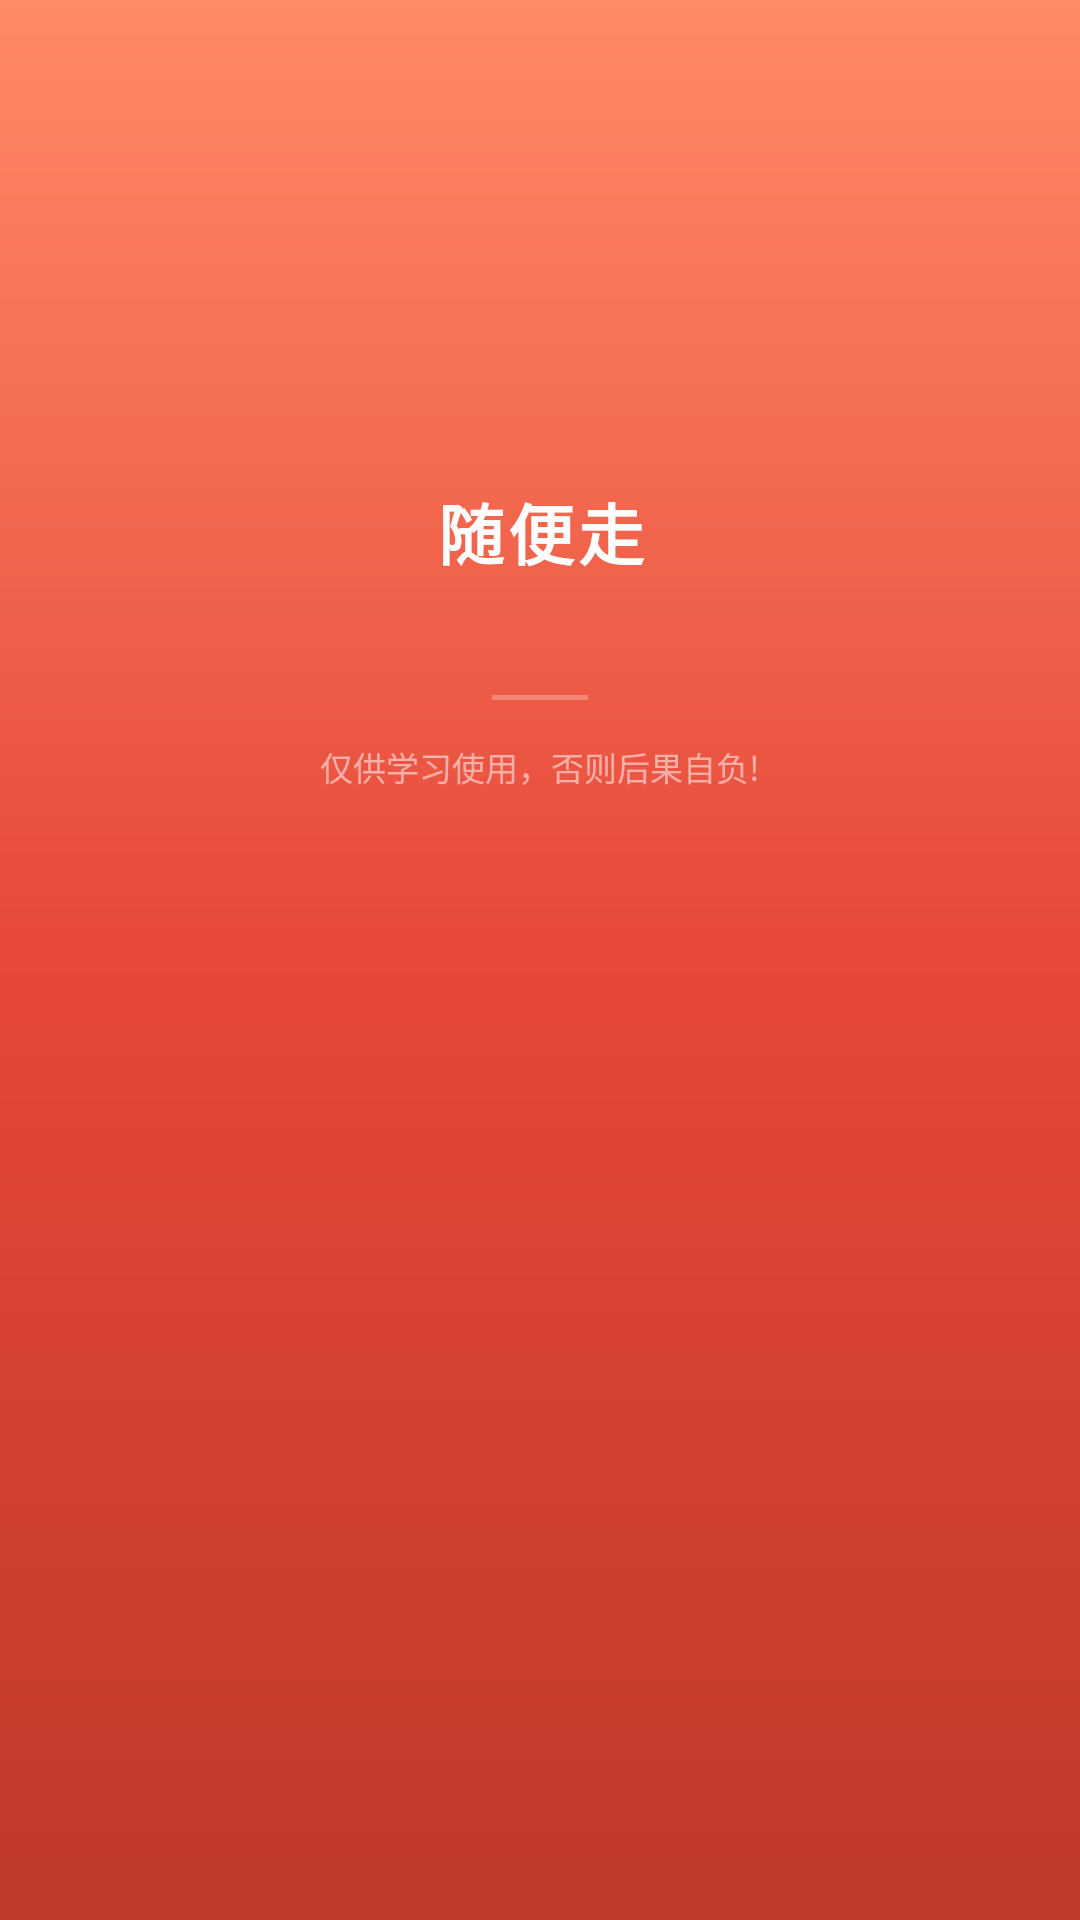

Write the Android layout XML for this screen, with the resource values it uses.
<!-- AndroidManifest.xml: application theme AppTheme -->
<!-- res/layout/nav_header.xml -->
<?xml version="1.0" encoding="utf-8"?>
<LinearLayout xmlns:android="http://schemas.android.com/apk/res/android"
    android:layout_width="match_parent"
    android:layout_height="@dimen/nav_header_height"
    android:background="@drawable/side_nav_bar"
    android:gravity="center"
    android:orientation="vertical"
    android:paddingStart="24dp"
    android:paddingEnd="24dp">

    <Space
        android:layout_width="0dp"
        android:layout_height="0dp"
        android:layout_weight="0.3" />

    <TextView
        android:id="@+id/app_name"
        android:layout_width="match_parent"
        android:layout_height="wrap_content"
        android:gravity="center"
        android:text="@string/app_name"
        android:textSize="22sp"
        android:textStyle="bold"
        android:textColor="@color/white"
        android:letterSpacing="0.06" />

    <TextView
        android:id="@+id/app_version"
        android:layout_width="match_parent"
        android:layout_height="wrap_content"
        android:layout_marginTop="6dp"
        android:gravity="center"
        android:textSize="12sp"
        android:textColor="#AAFFFFFF"
        android:letterSpacing="0.08" />

    <View
        android:layout_width="32dp"
        android:layout_height="1.5dp"
        android:layout_marginTop="16dp"
        android:background="#44FFFFFF" />

    <TextView
        android:id="@+id/app_tips"
        android:layout_width="match_parent"
        android:layout_height="wrap_content"
        android:layout_marginTop="14dp"
        android:gravity="center"
        android:text="@string/nav_app_tips"
        android:textColor="#88FFFFFF"
        android:textSize="11sp"
        android:lineSpacingExtra="2dp" />

    <Space
        android:layout_width="0dp"
        android:layout_height="0dp"
        android:layout_weight="0.7" />

</LinearLayout>
<!-- resources referenced by this layout -->
<resources>
  <color name="white">#FFFFFF</color>
  <!-- drawable side_nav_bar (drawable) -->
  <?xml version="1.0" encoding="utf-8"?>
  <shape xmlns:android="http://schemas.android.com/apk/res/android">
      <gradient
          android:angle="160"
          android:centerColor="#E6483A"
          android:endColor="#C0392B"
          android:startColor="#FF8A65"
          android:type="linear" />
  </shape>
  <string name="app_name">随便走</string>
  <string name="nav_app_tips">仅供学习使用，否则后果自负!</string>
  <style name="AppTheme" parent="Theme.AppCompat.Light.DarkActionBar">
          <item name="colorPrimary">@color/colorPrimary</item>
          <item name="colorPrimaryDark">@color/colorPrimaryDark</item>
          <item name="colorAccent">@color/colorAccent</item>
      </style>
  <color name="colorPrimary">#FF6D5A</color>
  <color name="colorPrimaryDark">#E85D4A</color>
  <color name="colorAccent">#FFB300</color>
</resources>
